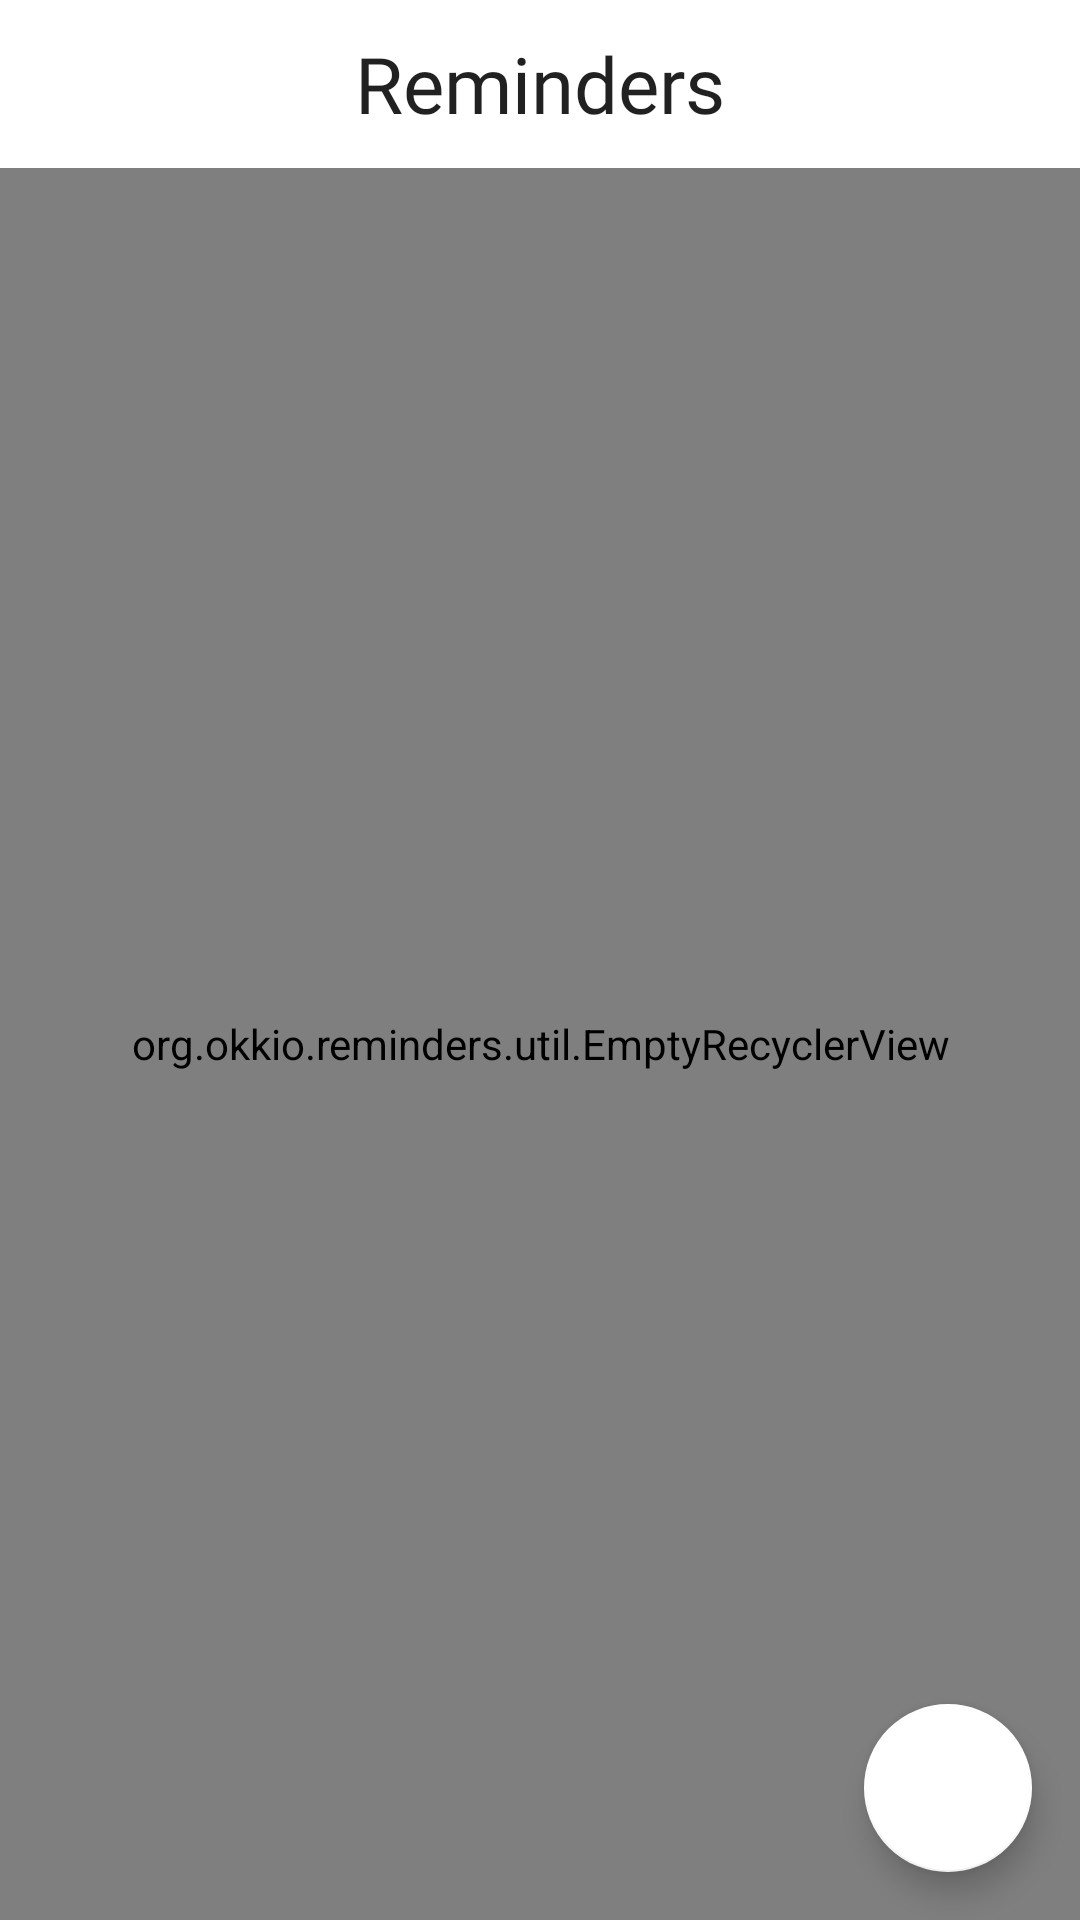

Write the Android layout XML for this screen, with the resource values it uses.
<!-- AndroidManifest.xml: application theme AppTheme -->
<!-- res/layout/activity_main.xml -->
<?xml version="1.0" encoding="utf-8"?>
<android.support.design.widget.CoordinatorLayout xmlns:android="http://schemas.android.com/apk/res/android"
    xmlns:app="http://schemas.android.com/apk/res-auto"
    android:id="@+id/container"
    android:layout_width="match_parent"
    android:layout_height="match_parent"
    android:background="@android:color/white"
    android:orientation="vertical">

    <android.support.design.widget.AppBarLayout
        android:id="@+id/app_bar_layout"
        android:layout_width="match_parent"
        android:layout_height="wrap_content"
        app:elevation="0dp">

        <android.support.v7.widget.Toolbar
            android:id="@+id/toolbar"
            android:layout_width="match_parent"
            android:layout_height="wrap_content"
            android:background="@android:color/white"
            android:minHeight="?attr/actionBarSize">

            <TextView
                android:id="@+id/toolbar_title"
                style="@style/TextAppearance.Reminder.ToolbarTitle"
                android:layout_width="wrap_content"
                android:layout_height="wrap_content"
                android:layout_gravity="center"
                android:text="@string/app_name" />
        </android.support.v7.widget.Toolbar>
    </android.support.design.widget.AppBarLayout>

    <LinearLayout
        android:id="@+id/empty_placeholder"
        android:layout_width="match_parent"
        android:layout_height="match_parent"
        android:gravity="center"
        android:orientation="vertical">

        <ImageView
            android:layout_width="100dp"
            android:layout_height="100dp"
            android:contentDescription="@string/no_reminders"
            android:src="@drawable/logo" />

        <TextView
            android:layout_width="match_parent"
            android:layout_height="wrap_content"
            android:gravity="center"
            android:paddingTop="4dp"
            android:paddingBottom="8dp"
            android:text="@string/no_reminders"
            android:textColor="@color/secondary_text"
            android:textSize="16sp" />

    </LinearLayout>

    <org.okkio.reminders.util.EmptyRecyclerView
        android:id="@+id/recycler_view"
        android:layout_width="match_parent"
        android:layout_height="match_parent"
        app:layout_behavior="@string/appbar_scrolling_view_behavior" />

    <android.support.design.widget.FloatingActionButton
        android:id="@+id/fab"
        android:layout_width="wrap_content"
        android:layout_height="wrap_content"
        android:src="@drawable/ic_add_black_24dp"
        android:tint="@color/grey_600"
        android:layout_margin="16dp"
        app:backgroundTint="@android:color/white"
        app:layout_anchorGravity="bottom|end"
        android:layout_gravity="bottom|end"/>
</android.support.design.widget.CoordinatorLayout>
<!-- resources referenced by this layout -->
<resources>
  <color name="grey_600">#747474</color>
  <color name="secondary_text">#727272</color>
  <!-- drawable logo: png bitmap (drawable-hdpi, 4956 bytes) -->
  <string name="app_name">Reminders</string>
  <string name="no_reminders">You don\'t have any reminders</string>
  <style name="TextAppearance.Reminder.ToolbarTitle" parent="@style/TextAppearance.Widget.AppCompat.Toolbar.Title">
          <item name="android:fontFamily">@font/google_sans</item>
          <item name="android:textSize">26sp</item>
      </style>
  <style name="AppTheme" parent="Theme.AppCompat.Light.NoActionBar">
          
          <item name="android:windowActionBar">false</item>
          <item name="android:windowContentOverlay">@null</item>
          <item name="android:windowLightStatusBar" tools:targetApi="m">true</item>
          <item name="android:statusBarColor" tools:targetApi="m">@android:color/white</item>
          <item name="toolbarStyle">@style/Widget.Toolbar</item>
          <item name="colorAccent">@color/indigo</item>
      </style>
  <style name="Widget.Toolbar" parent="Widget.AppCompat.Toolbar">
          <item name="titleTextAppearance">@style/TextAppearance.Reminder.ToolbarTitle</item>
          <item name="popupTheme">@style/AppTheme.PopupTheme</item>
      </style>
  <color name="indigo">#4768fd</color>
  <style name="AppTheme.PopupTheme" parent="ThemeOverlay.MaterialComponents.Light" />
</resources>
